Run: headless pygame with SDL's dummy video driver; simulated clock (each Clock.tick advances the game by its frame time, no real sleeping); random seed 0; keys injected as events and as key.get_pressed() state; no mouse input.
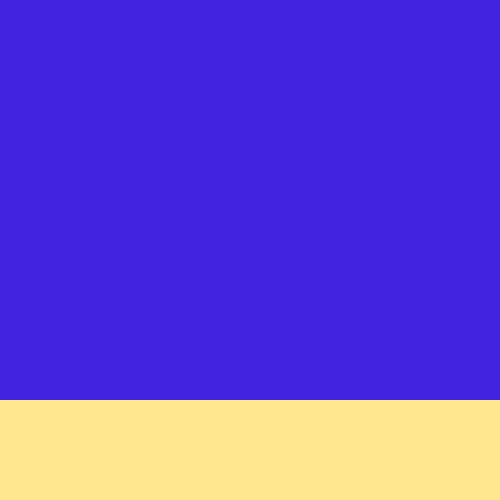
Frame 1 of 4 · flips 1–60 · no input
Frame 2 of 4 · flips 61–180 · tapped SPACE, RETURN · held RIGHT (→), D · screen unchanged from frame 1, image omitted
Frame 3 of 4 · flips 181–300 · held DOWN (↓), S · screen unchanged from frame 2, image omitted
Frame 4 of 4 · flips 301–420 · held LEFT (←), A, UP (↑), W · screen unchanged from frame 3, image omitted

The pygame program that drew these frames:

import pygame

# pygame setup
pygame.init()
WIDTH = 500 # screen width
HEIGHT = 500 #screen height
screen = pygame.display.set_mode((WIDTH, HEIGHT)) # create screen object
running = True

background = pygame.Surface((WIDTH, HEIGHT)) # create surface object
background.fill((66, 35, 223)) # fill the surface with blue
pygame.draw.rect(background, (255, 231, 143), (0,WIDTH-100, WIDTH, 100)) # draw sand on background surface
screen.blit(background, (0,0))

while running:
    # poll for events
    # pygame.QUIT event means the user clicked X to close your window
    for event in pygame.event.get():
        if event.type == pygame.QUIT:
            running = False

    # RENDER YOUR GAME HERE

    # flip() the display to put your work on screen
    pygame.display.flip()

pygame.quit()
